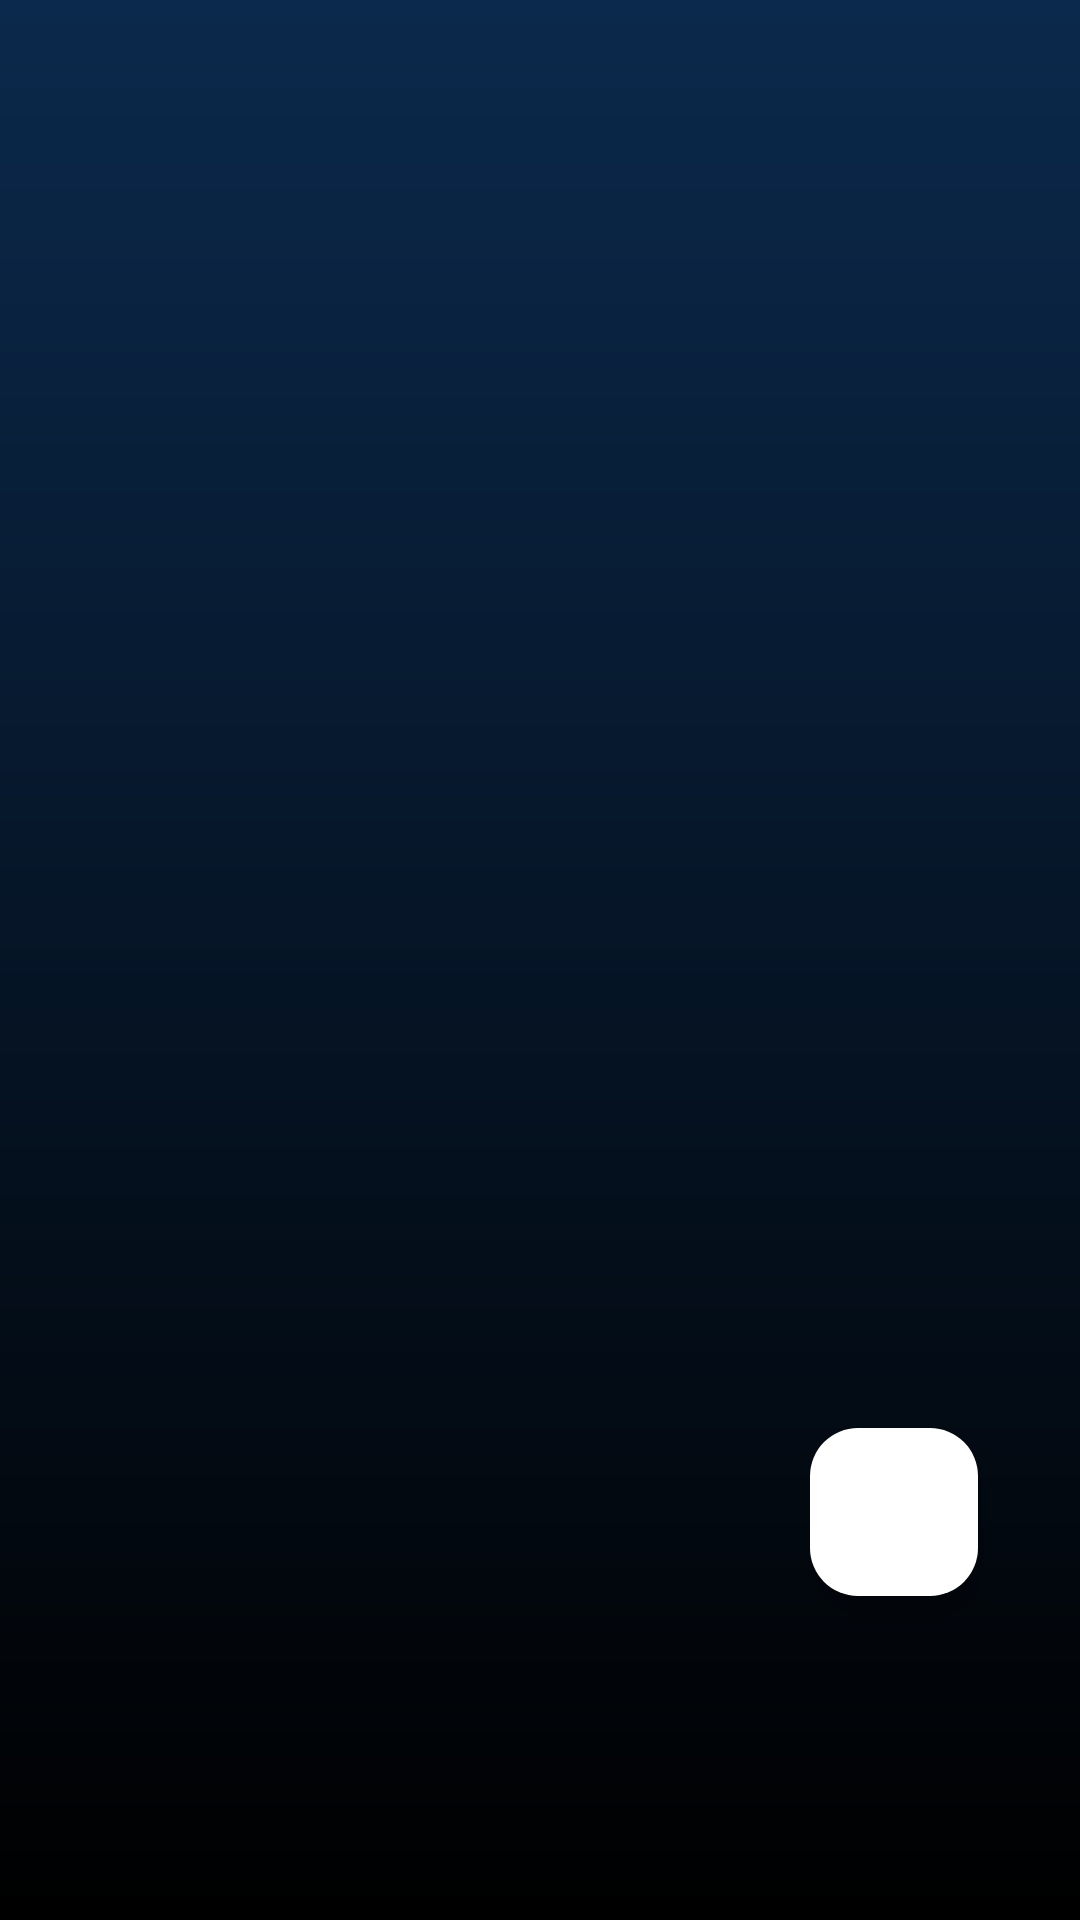

Layout XML and referenced resources for this Android screen:
<!-- AndroidManifest.xml: application theme Theme.MyApplication -->
<!-- res/layout/activity_answeres.xml -->
<androidx.constraintlayout.widget.ConstraintLayout xmlns:android="http://schemas.android.com/apk/res/android"
    xmlns:app="http://schemas.android.com/apk/res-auto"
    xmlns:tools="http://schemas.android.com/tools"
    android:layout_width="match_parent"
    android:layout_height="match_parent"
    android:background="@drawable/gradient_background">

    <androidx.appcompat.widget.Toolbar
        android:id="@+id/toolbar"
        android:layout_width="0dp"
        android:layout_height="wrap_content"
        android:minHeight="?attr/actionBarSize"
        android:theme="?attr/actionBarTheme"
        app:layout_constraintEnd_toEndOf="parent"
        app:layout_constraintStart_toStartOf="parent"
        app:layout_constraintTop_toTopOf="parent">

        <RelativeLayout
            android:layout_width="wrap_content"
            android:layout_height="wrap_content"
            android:translationX="-14dp">

            <ImageView
                android:id="@+id/imageClose"
                android:layout_width="wrap_content"
                android:layout_height="wrap_content"
                android:padding="8dp"
                app:srcCompat="@drawable/baseline_arrow_back_24" />
        </RelativeLayout>

    </androidx.appcompat.widget.Toolbar>

    <androidx.recyclerview.widget.RecyclerView
        android:id="@+id/recyclerViewAnswers"
        android:layout_width="match_parent"
        android:layout_height="0dp"
        app:layout_constraintBottom_toBottomOf="parent"
        app:layout_constraintTop_toBottomOf="@+id/toolbar"
        android:layout_marginStart="16dp"
        android:layout_marginEnd="16dp"/>

    <com.google.android.material.floatingactionbutton.FloatingActionButton
        android:id="@+id/floatingActionButton"
        android:layout_width="wrap_content"
        android:layout_height="wrap_content"
        android:layout_marginEnd="34dp"
        android:layout_marginBottom="108dp"
        android:clickable="true"
        android:backgroundTint="#FFFFFF"
        app:layout_constraintBottom_toBottomOf="parent"
        app:layout_constraintEnd_toEndOf="parent"
        app:srcCompat="@drawable/baseline_question_mark_24" />

</androidx.constraintlayout.widget.ConstraintLayout>
<!-- resources referenced by this layout -->
<resources>
  <!-- drawable gradient_background (drawable) -->
  <?xml version="1.0" encoding="utf-8"?>
  <shape xmlns:android="http://schemas.android.com/apk/res/android">
      <gradient
          android:startColor="#0B294C"
      android:endColor="#000000"
      android:angle="50"/>
  </shape>
  <style name="Theme.MyApplication" parent="Base.Theme.MyApplication" />
  <style name="Base.Theme.MyApplication" parent="Theme.Material3.DayNight.NoActionBar">
          <item name="android:statusBarColor">@android:color/black</item>
      </style>
</resources>
